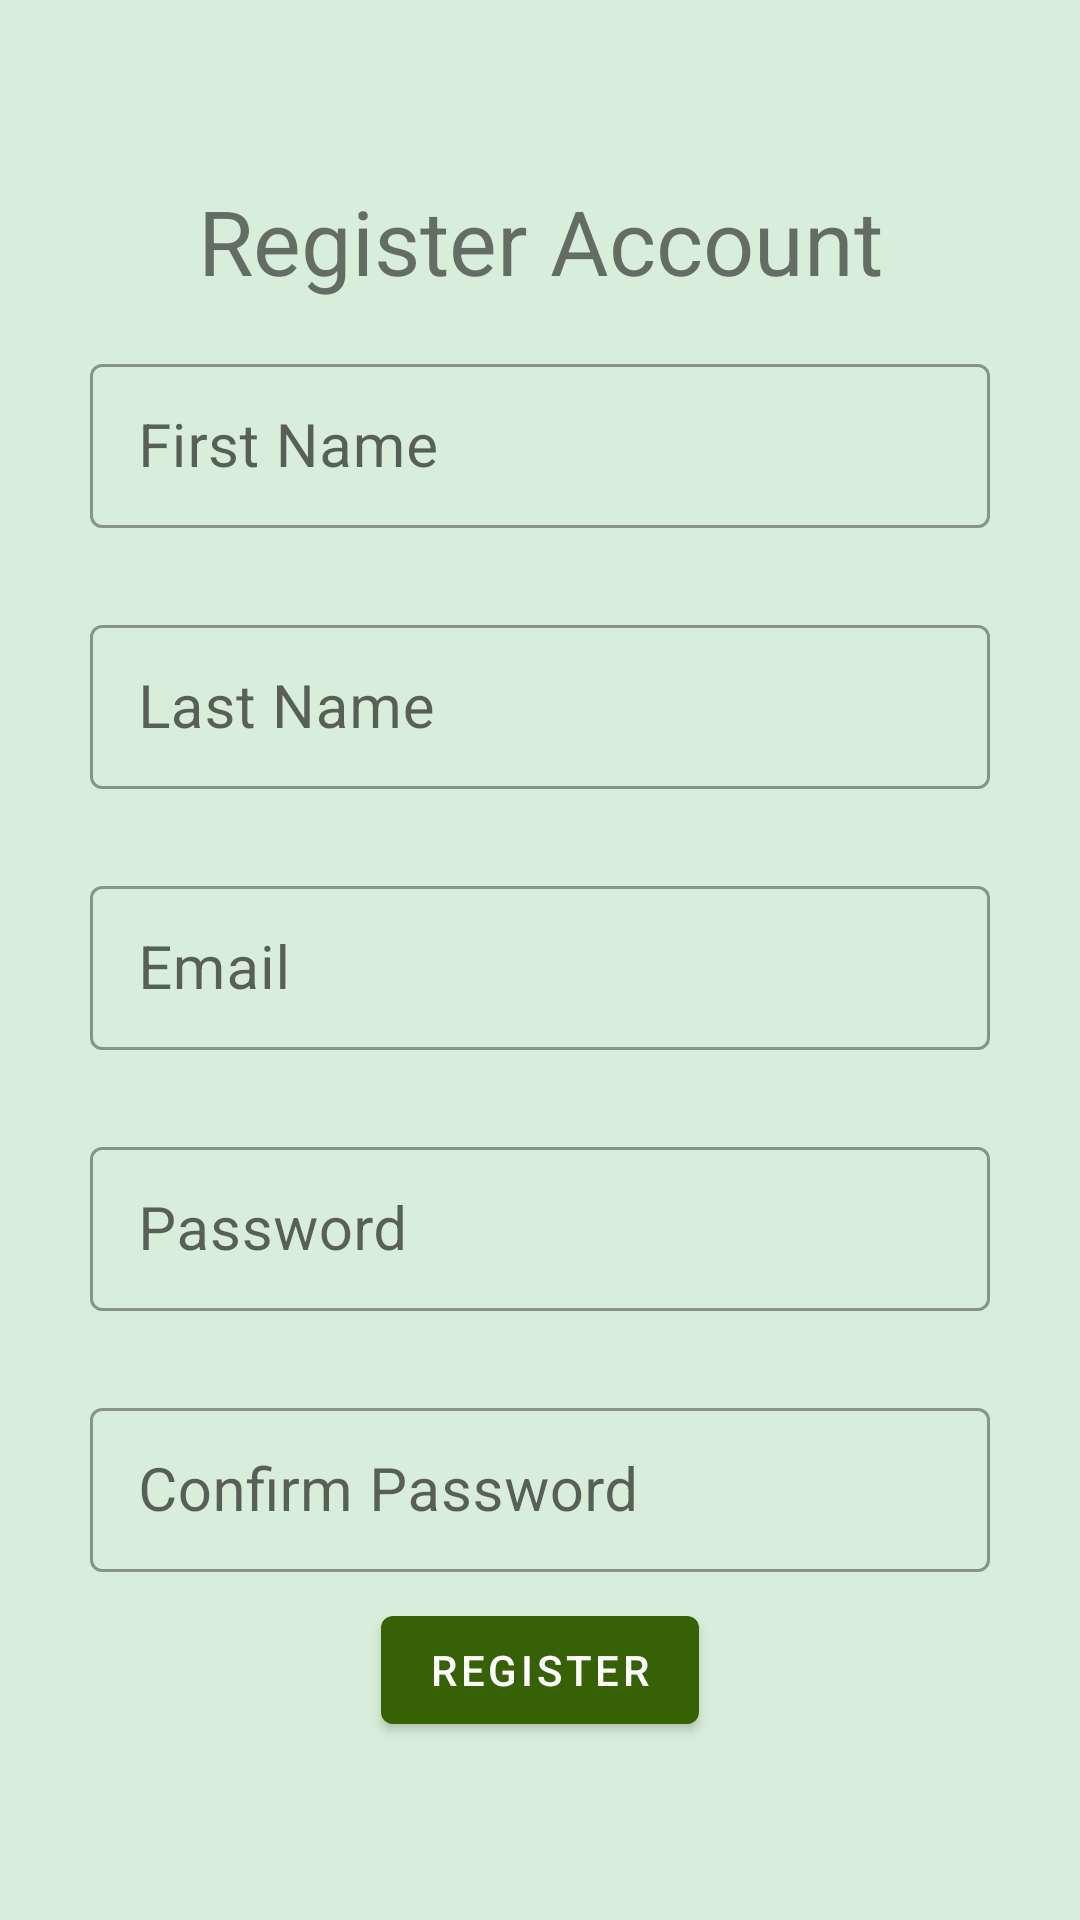

Reconstruct the res/layout file that produces this screen, plus the resources it refers to.
<!-- AndroidManifest.xml: application theme AppTheme -->
<!-- res/layout/activity_register_account.xml -->
<?xml version="1.0" encoding="utf-8"?>
<androidx.constraintlayout.widget.ConstraintLayout xmlns:android="http://schemas.android.com/apk/res/android"
    xmlns:app="http://schemas.android.com/apk/res-auto"
    xmlns:tools="http://schemas.android.com/tools"
    android:layout_width="match_parent"
    android:layout_height="match_parent"
    android:background="#364CAF50"
    tools:context=".RegisterAccountActivity">


    <TextView
        android:id="@+id/textView4"
        android:layout_width="wrap_content"
        android:layout_height="wrap_content"
        android:text="Register Account"
        android:textSize="30sp"
        app:layout_constraintBottom_toBottomOf="parent"
        app:layout_constraintEnd_toEndOf="parent"
        app:layout_constraintStart_toStartOf="parent"
        app:layout_constraintTop_toTopOf="parent"
        app:layout_constraintVertical_bias="0.1" />

    <ProgressBar
        android:id="@+id/progressIconRegisterAccount"
        android:layout_width="wrap_content"
        android:layout_height="wrap_content"
        android:indeterminate="true"
        android:visibility="gone"
        app:layout_constraintBottom_toBottomOf="parent"
        app:layout_constraintEnd_toEndOf="parent"
        app:layout_constraintHorizontal_bias="0.498"
        app:layout_constraintStart_toStartOf="parent"
        app:layout_constraintTop_toTopOf="parent" />

    <com.google.android.material.textfield.TextInputLayout
        android:id="@+id/textInputLayout4"
        android:layout_width="300dp"

        android:layout_height="60dp"
        android:hint="First Name"
        app:layout_constraintBottom_toBottomOf="parent"
        app:layout_constraintEnd_toEndOf="parent"
        app:layout_constraintStart_toStartOf="parent"
        app:layout_constraintTop_toTopOf="parent"
        app:layout_constraintVertical_bias="0.2"
        style="@style/Widget.MaterialComponents.TextInputLayout.OutlinedBox">

        <com.google.android.material.textfield.TextInputEditText
            android:id="@+id/txtRegisterAccountFname"
            android:layout_width="match_parent"
            android:layout_height="wrap_content"
            android:inputType="text"
            android:maxLength="30"
            android:maxLines="1"
            android:textAlignment="center"
            android:textSize="20sp" />
    </com.google.android.material.textfield.TextInputLayout>

    <com.google.android.material.textfield.TextInputLayout
        android:layout_width="300dp"
        android:layout_height="60dp"

        android:hint="Last Name"
        app:layout_constraintBottom_toBottomOf="parent"
        app:layout_constraintEnd_toEndOf="parent"
        app:layout_constraintStart_toStartOf="parent"
        app:layout_constraintTop_toTopOf="parent"
        app:layout_constraintVertical_bias="0.35"
        style="@style/Widget.MaterialComponents.TextInputLayout.OutlinedBox">

        <com.google.android.material.textfield.TextInputEditText
            android:id="@+id/txtRegisterAccountLname"
            android:layout_width="match_parent"
            android:layout_height="wrap_content"
            android:inputType="text"
            android:maxLength="30"
            android:maxLines="1"
            android:textAlignment="center"
            android:textSize="20sp" />
    </com.google.android.material.textfield.TextInputLayout>

    <com.google.android.material.textfield.TextInputLayout
        android:layout_width="300dp"
        android:layout_height="60dp"
        android:hint="Email"
        app:layout_constraintBottom_toBottomOf="parent"
        app:layout_constraintEnd_toEndOf="parent"
        app:layout_constraintStart_toStartOf="parent"
        app:layout_constraintTop_toTopOf="parent"
        app:layout_constraintVertical_bias="0.50"
        style="@style/Widget.MaterialComponents.TextInputLayout.OutlinedBox">

        <com.google.android.material.textfield.TextInputEditText
            android:id="@+id/txtRegisterEmail"
            android:layout_width="match_parent"
            android:layout_height="wrap_content"
            android:inputType="text"
            android:maxLength="50"
            android:maxLines="1"
            android:textAlignment="center"
            android:textSize="20sp" />
    </com.google.android.material.textfield.TextInputLayout>


    <com.google.android.material.textfield.TextInputLayout
        android:id="@+id/textInputLayout5"
        android:layout_width="300dp"
        android:layout_height="60dp"
        android:hint="Password"
        app:layout_constraintBottom_toBottomOf="parent"
        app:layout_constraintEnd_toEndOf="parent"
        app:layout_constraintStart_toStartOf="parent"
        app:layout_constraintTop_toTopOf="parent"
        app:layout_constraintVertical_bias="0.65"
        style="@style/Widget.MaterialComponents.TextInputLayout.OutlinedBox">

        <com.google.android.material.textfield.TextInputEditText
            android:id="@+id/txtRegisterAccountPassword"
            android:layout_width="match_parent"
            android:layout_height="wrap_content"
            android:inputType="textPassword"
            android:maxLength="30"
            android:maxLines="1"
            android:textAlignment="center"
            android:textSize="20sp" />
    </com.google.android.material.textfield.TextInputLayout>

    <com.google.android.material.textfield.TextInputLayout
        android:layout_width="300dp"
        android:layout_height="60dp"
        android:hint="Confirm Password"
        app:layout_constraintBottom_toBottomOf="parent"
        app:layout_constraintEnd_toEndOf="parent"
        app:layout_constraintStart_toStartOf="parent"
        app:layout_constraintTop_toTopOf="parent"
        app:layout_constraintVertical_bias="0.80"
        style="@style/Widget.MaterialComponents.TextInputLayout.OutlinedBox">

        <com.google.android.material.textfield.TextInputEditText
            android:id="@+id/txtRegisterAccountPasswordConfirm"
            android:layout_width="match_parent"
            android:layout_height="wrap_content"
            android:inputType="textPassword"
            android:maxLength="30"
            android:maxLines="1"
            android:textAlignment="center"
            android:textSize="20sp" />
    </com.google.android.material.textfield.TextInputLayout>

    <TextView
        android:id="@+id/txtRegisterAccountErrorMsg"
        android:layout_width="wrap_content"
        android:layout_height="wrap_content"
        android:layout_marginTop="16dp"
        android:drawableTint="#E31111"
        android:foregroundTint="#FFFFFF"
        android:textColor="#FF0000"
        app:layout_constraintBottom_toTopOf="@+id/btnRegisterAccount"
        app:layout_constraintEnd_toEndOf="parent"
        app:layout_constraintHorizontal_bias="0.498"
        app:layout_constraintStart_toStartOf="parent"
        app:layout_constraintVertical_bias="1.0" />

    <com.google.android.material.button.MaterialButton
        android:id="@+id/btnRegisterAccount"
        android:layout_width="wrap_content"
        android:layout_height="wrap_content"
        android:text="Register"
        app:layout_constraintBottom_toBottomOf="parent"
        app:layout_constraintEnd_toEndOf="parent"
        app:layout_constraintStart_toStartOf="parent"
        app:layout_constraintTop_toTopOf="parent"
        app:layout_constraintVertical_bias="0.9" />

</androidx.constraintlayout.widget.ConstraintLayout>
<!-- resources referenced by this layout -->
<resources>
  <style name="AppTheme" parent="Theme.MaterialComponents.Light.DarkActionBar">
          
          <item name="colorPrimary">@color/colorPrimary</item>
          <item name="colorPrimaryDark">@color/colorPrimaryDark</item>
          <item name="colorAccent">@color/colorAccent</item>
      </style>
  <color name="colorPrimary">#FF366104</color>
  <color name="colorPrimaryDark">#FF325A03</color>
  <color name="colorAccent">#03DAC5</color>
</resources>
